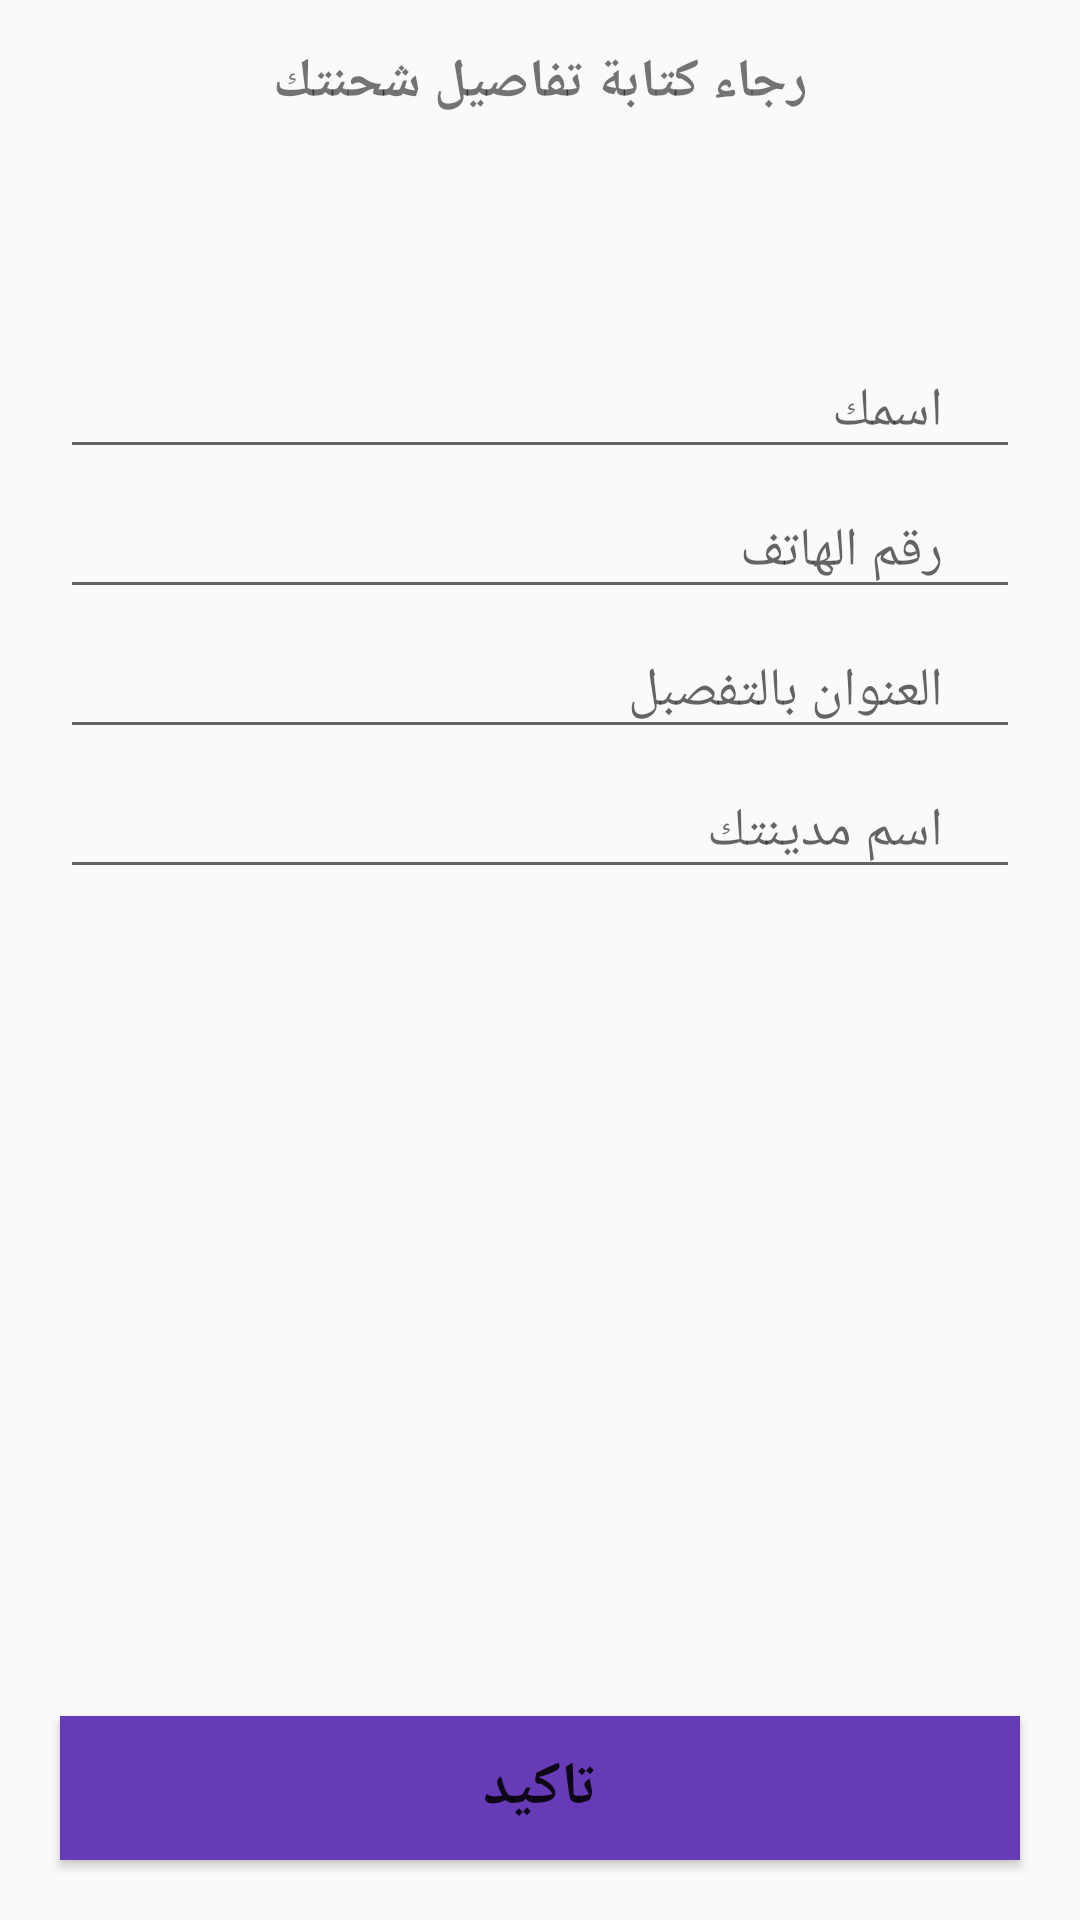

This screen was rendered from an Android layout file. Write that file and the resources it references.
<!-- AndroidManifest.xml: application theme Theme.AppCompat.DayNight.NoActionBar -->
<!-- res/layout/activity_confirm_final_order.xml -->
<?xml version="1.0" encoding="utf-8"?>
<RelativeLayout
    xmlns:android="http://schemas.android.com/apk/res/android"
    xmlns:app="http://schemas.android.com/apk/res-auto"
    xmlns:tools="http://schemas.android.com/tools"
    android:layout_width="match_parent"
    android:layout_height="match_parent"
    tools:context=".Buyers.ConfirmFinalOrderActivity">
    <TextView
        android:id="@+id/text"
        android:layout_width="match_parent"
        android:layout_height="wrap_content"
        android:text="رجاء كتابة تفاصيل شحنتك"
        android:textSize="18dp"
        android:layout_margin="15dp"
        android:gravity="center_horizontal"
        android:textAlignment="center"
        android:textStyle="bold"
        />
    <EditText
        android:id="@+id/shapment_name"
        android:layout_width="match_parent"
        android:layout_height="wrap_content"
        android:layout_below="@+id/text"
        android:layout_marginTop="60dp"
        android:layout_marginLeft="20dp"
        android:layout_marginRight="20dp"

        android:hint="     اسمك      "/>

    <EditText
        android:id="@+id/shapment_phone_Number"
        android:layout_width="match_parent"
        android:layout_height="wrap_content"
        android:layout_below="@+id/shapment_name"
        android:layout_marginTop="5dp"
        android:layout_marginLeft="20dp"
        android:layout_marginRight="20dp"
        android:hint="     رقم الهاتف      "/>
        android:inputType="number"
        />
    <EditText
        android:id="@+id/shapment_address"
        android:layout_width="match_parent"
        android:layout_height="wrap_content"
        android:layout_below="@+id/shapment_phone_Number"
        android:layout_marginTop="5dp"
        android:layout_marginLeft="20dp"
        android:layout_marginRight="20dp"
        android:hint="     العنوان بالتفصبل      "/>
        />
    <EditText
        android:id="@+id/shapment_city"
        android:layout_width="match_parent"
        android:layout_height="wrap_content"
        android:layout_below="@+id/shapment_address"
        android:layout_marginTop="5dp"
        android:layout_marginLeft="20dp"
        android:layout_marginRight="20dp"
        android:hint="     اسم مدينتك     "/>
        />
    <Button
        android:id="@+id/confirm_final_order_btn"
        android:layout_width="match_parent"
        android:layout_height="wrap_content"
        android:layout_alignParentBottom="true"
        android:layout_margin="20dp"
        android:text="تاكيد"
        android:textStyle="bold"
        android:background="@color/colorPrimary"
        android:textSize="20dp"/>

</RelativeLayout>
<!-- resources referenced by this layout -->
<resources>
  <color name="colorPrimary">#673AB7</color>
</resources>
